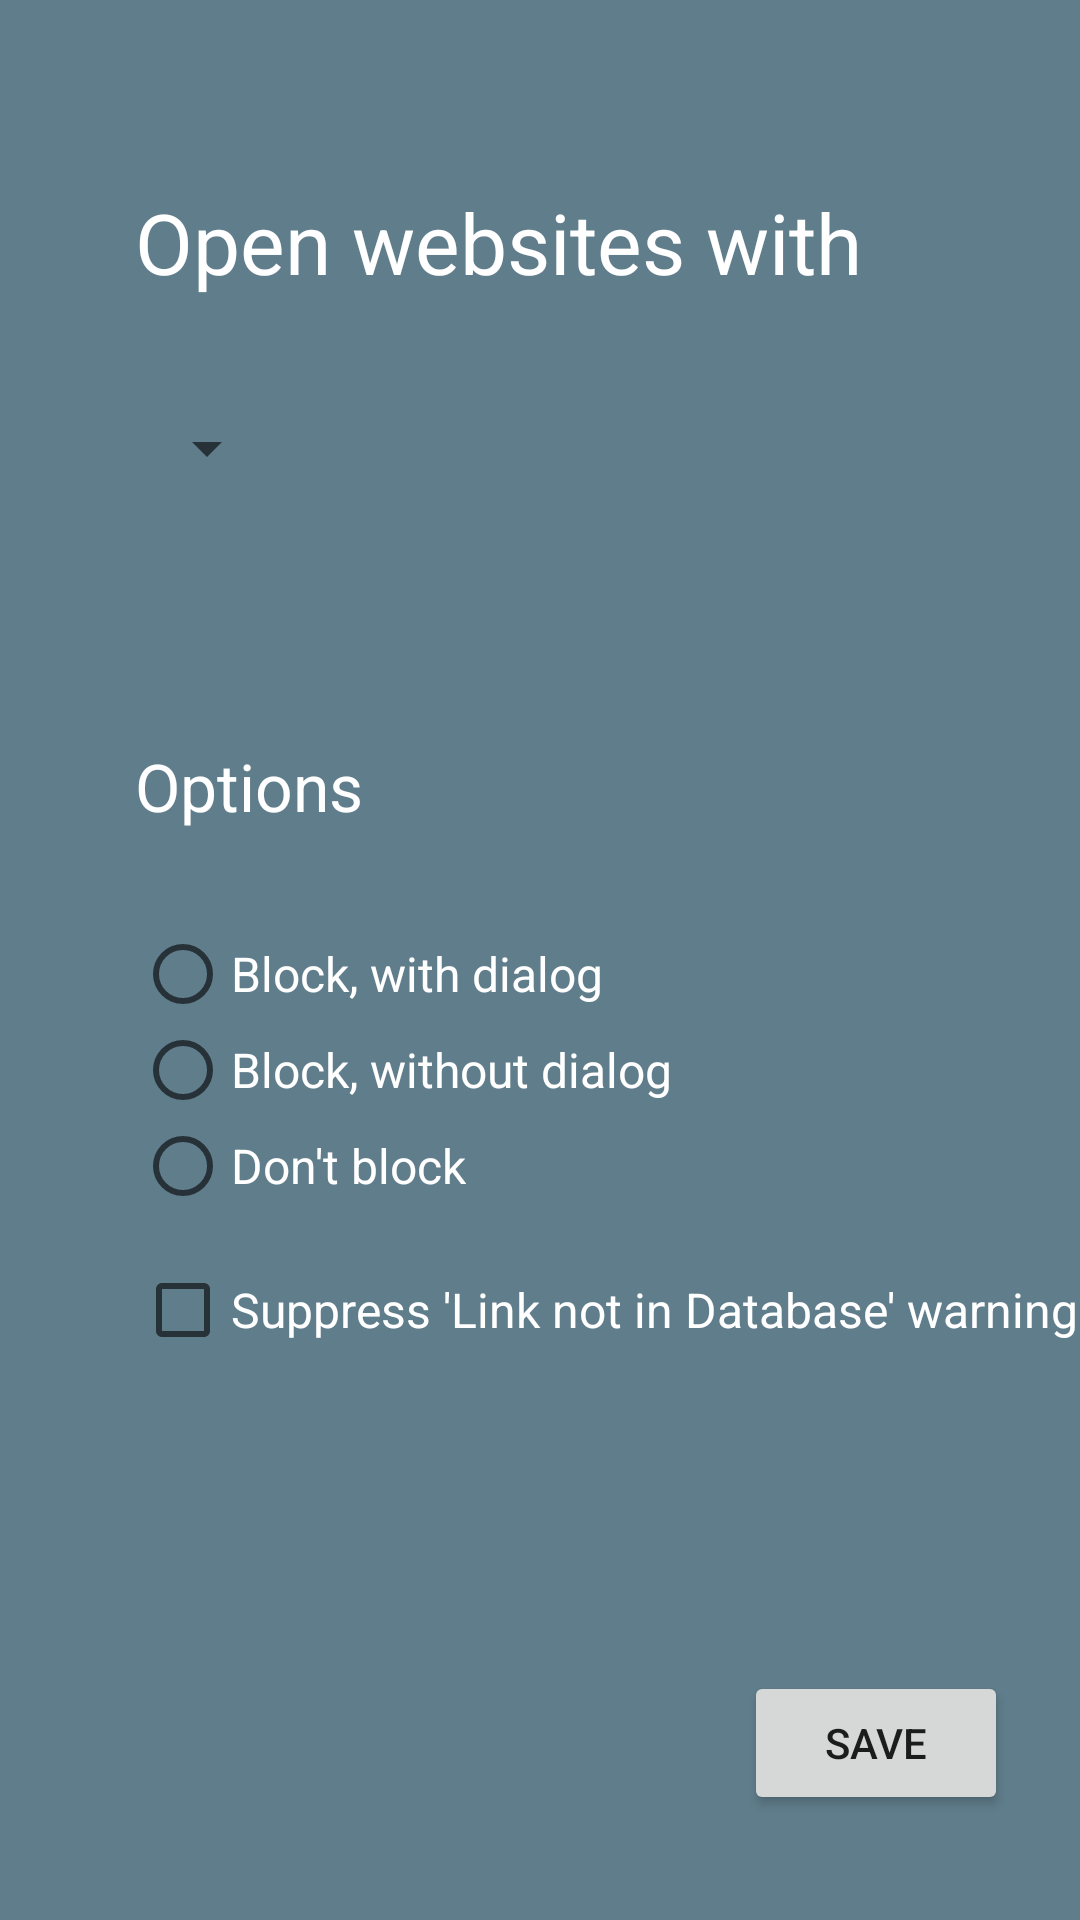

Here is an Android app screen rendered from its layout file. Give the layout XML and the strings, colors and styles it references.
<!-- AndroidManifest.xml: application theme AppTheme -->
<!-- res/layout/activity_main.xml -->
<?xml version="1.0" encoding="utf-8"?>
<RelativeLayout xmlns:android="http://schemas.android.com/apk/res/android"
    xmlns:tools="http://schemas.android.com/tools"
    android:layout_width="match_parent"
    android:layout_height="match_parent"
    android:background="?attr/colorPrimary"
    tools:context="com.ssrij.urlcheck.MainActivity">

    <TextView
        android:id="@+id/textView"
        android:layout_width="wrap_content"
        android:layout_height="wrap_content"
        android:layout_alignParentStart="true"
        android:layout_alignParentTop="true"
        android:layout_marginStart="45dp"
        android:layout_marginTop="62dp"
        android:text="@string/choose_browser_title"
        android:textAppearance="@android:style/TextAppearance.Material.Headline"
        android:textColor="@android:color/white"
        android:textSize="28sp" />

    <android.support.v7.widget.AppCompatSpinner
        android:id="@+id/spinner1"
        android:layout_width="wrap_content"
        android:layout_height="wrap_content"
        android:layout_alignStart="@+id/textView"
        android:layout_below="@+id/textView"
        android:layout_marginTop="38dp" />

    <TextView
        android:id="@+id/textView2"
        android:layout_width="wrap_content"
        android:layout_height="wrap_content"
        android:text="@string/choose_options_title"
        android:textAppearance="@android:style/TextAppearance.Material.Large"
        android:textColor="@android:color/white"
        android:layout_below="@+id/spinner1"
        android:layout_alignStart="@+id/spinner1"
        android:layout_marginTop="86dp" />

    <RadioGroup
        android:id="@+id/radioGroup1"
        android:layout_width="wrap_content"
        android:layout_height="wrap_content"
        android:layout_alignStart="@+id/textView2"
        android:layout_below="@+id/textView2">

        <android.support.v7.widget.AppCompatRadioButton
            android:id="@+id/radioButton1"
            android:layout_width="wrap_content"
            android:layout_height="wrap_content"
            android:layout_marginTop="32dp"
            android:text="@string/block_with_dialog"
            android:textAppearance="@android:style/TextAppearance.Material.Subhead"
            android:textColor="@android:color/white" />

        <android.support.v7.widget.AppCompatRadioButton
            android:id="@+id/radioButton2"
            android:layout_width="wrap_content"
            android:layout_height="wrap_content"
            android:text="@string/block_without_dialog"
            android:textAppearance="@android:style/TextAppearance.Material.Subhead"
            android:textColor="@android:color/white" />


        <android.support.v7.widget.AppCompatRadioButton
            android:id="@+id/radioButton3"
            android:layout_width="wrap_content"
            android:layout_height="wrap_content"
            android:text="@string/dont_block"
            android:textAppearance="@android:style/TextAppearance.Material.Subhead"
            android:textColor="@android:color/white" />
    </RadioGroup>

    <android.support.v7.widget.AppCompatButton
        android:id="@+id/button2"
        android:layout_width="wrap_content"
        android:layout_height="wrap_content"
        android:layout_alignParentBottom="true"
        android:layout_alignParentEnd="true"
        android:layout_marginBottom="35dp"
        android:layout_marginEnd="24dp"
        android:text="@string/save_text" />

    <android.support.v7.widget.AppCompatCheckBox
        android:id="@+id/checkBox1"
        android:layout_width="wrap_content"
        android:layout_height="wrap_content"
        android:layout_alignStart="@+id/radioGroup1"
        android:layout_below="@+id/radioGroup1"
        android:layout_marginTop="16dp"
        android:text="@string/url_not_in_db_warning_text"
        android:textAppearance="@android:style/TextAppearance.Material.Subhead"
        android:textColor="@android:color/white" />
</RelativeLayout>
<!-- resources referenced by this layout -->
<resources>
  <string name="block_with_dialog">Block, with dialog</string>
  <string name="block_without_dialog">Block, without dialog</string>
  <string name="choose_browser_title">Open websites with</string>
  <string name="choose_options_title">Options</string>
  <string name="dont_block">Don\'t block</string>
  <string name="save_text">Save</string>
  <string name="url_not_in_db_warning_text">Suppress \'Link not in Database\' warning</string>
  <style name="AppTheme" parent="Theme.AppCompat.Light.DarkActionBar">
          <item name="colorPrimary">@color/colorPrimary</item>
          <item name="colorPrimaryDark">@color/colorPrimaryDark</item>
          <item name="colorAccent">@color/colorAccent</item>
          <item name="android:spinnerItemStyle">@style/SpinnerItem</item>
      </style>
  <color name="colorPrimary">#607D8B</color>
  <color name="colorPrimaryDark">#455A64</color>
  <color name="colorAccent">#FF4081</color>
  <style name="SpinnerItem" parent="@android:style/Widget.TextView.SpinnerItem">
          <item name="android:textColor">@color/my_spinner_text_color</item>
      </style>
  <color name="my_spinner_text_color">#FFFFFF</color>
</resources>
